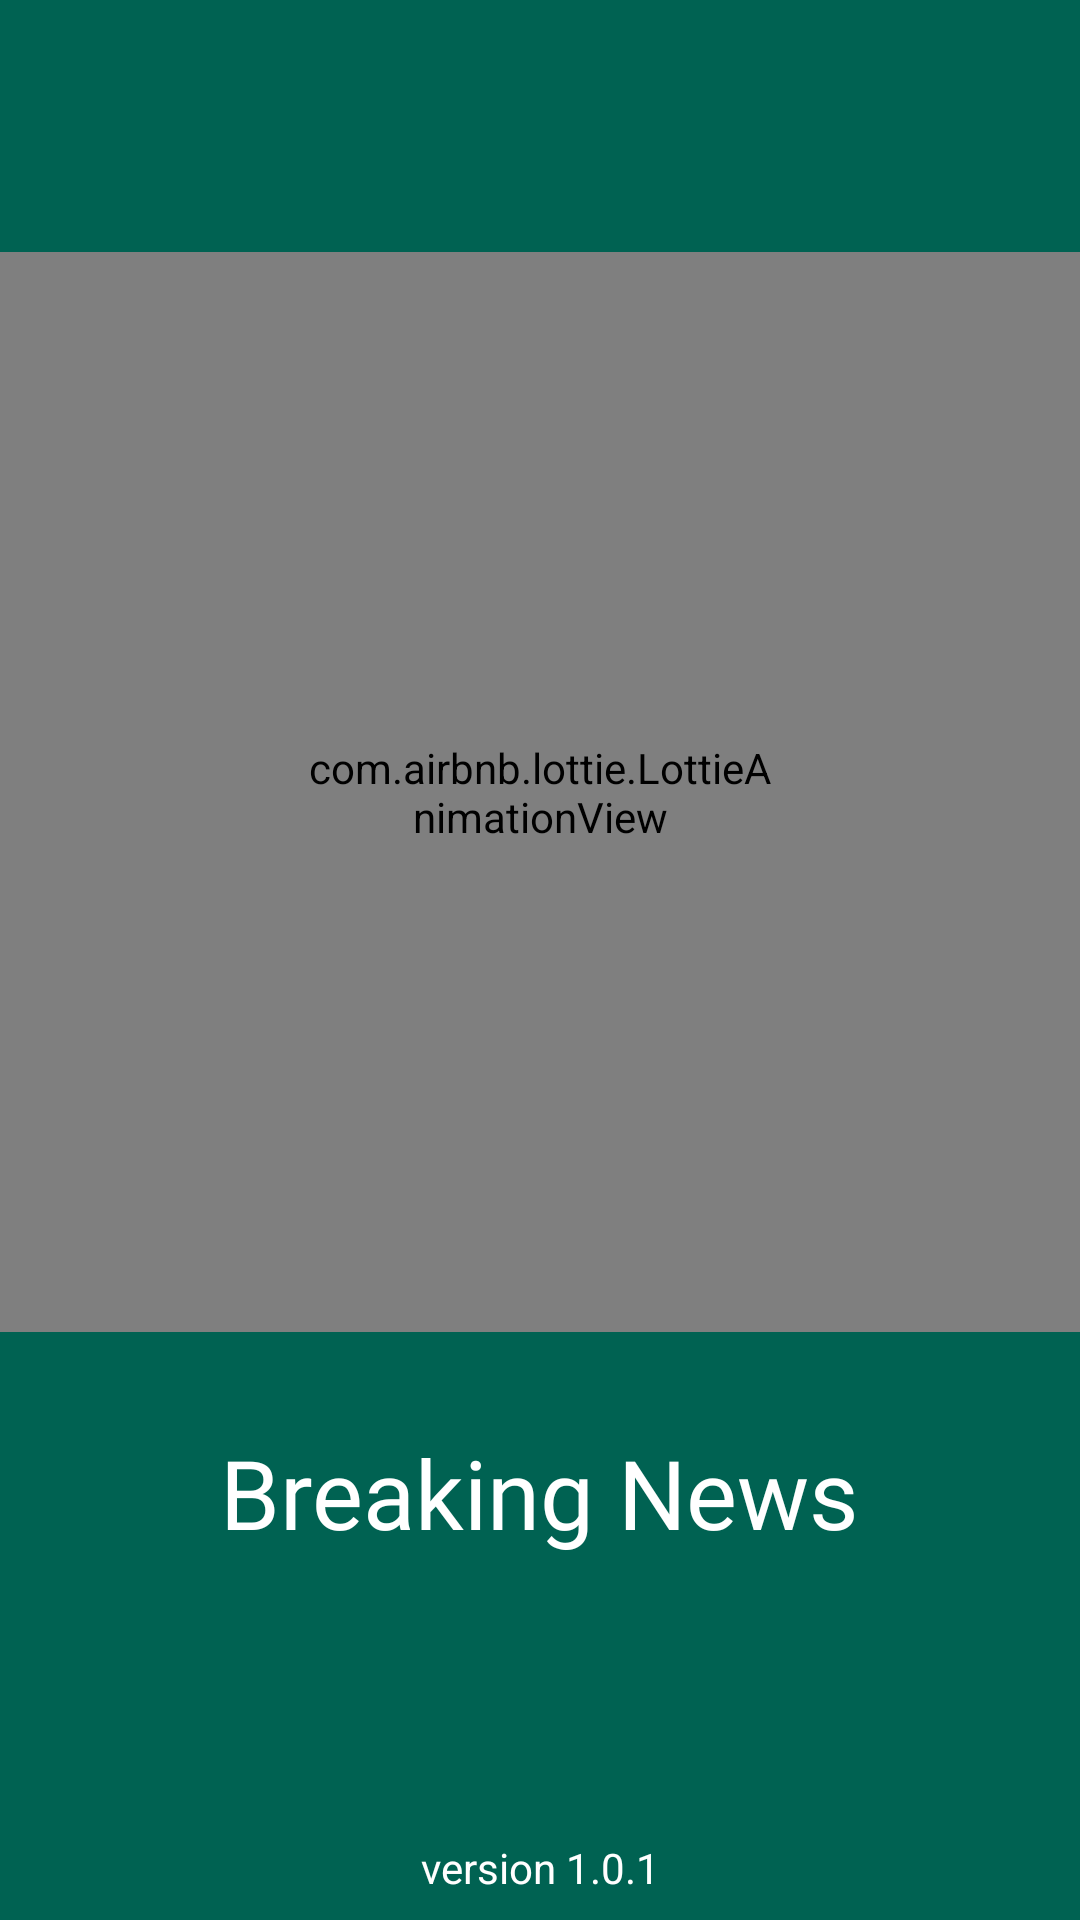

This screen was rendered from an Android layout file. Write that file and the resources it references.
<!-- AndroidManifest.xml: application theme Theme.NewsAppXML -->
<!-- res/layout/screen_splash.xml -->
<?xml version="1.0" encoding="utf-8"?>
<androidx.constraintlayout.widget.ConstraintLayout xmlns:android="http://schemas.android.com/apk/res/android"
    xmlns:app="http://schemas.android.com/apk/res-auto"
    android:layout_width="match_parent"
    android:layout_height="match_parent"
    android:background="@color/main4">

    <com.airbnb.lottie.LottieAnimationView
        android:id="@+id/anim"
        android:layout_width="0dp"
        android:layout_height="0dp"
        android:padding="100dp"
        app:layout_constraintDimensionRatio="1:1"
        app:layout_constraintBottom_toBottomOf="parent"
        app:layout_constraintEnd_toEndOf="parent"
        app:layout_constraintStart_toStartOf="parent"
        app:layout_constraintTop_toTopOf="parent"
        app:lottie_autoPlay="true"
        app:lottie_loop="true"
        app:layout_constraintVertical_bias="0.3"
        android:scaleType="centerCrop"
        app:lottie_rawRes="@raw/news" />

    <TextView
        android:layout_width="wrap_content"
        android:layout_height="wrap_content"
        android:layout_marginTop="32dp"
        android:fontFamily="@font/robo"
        android:text="Breaking News"
        android:textColor="@color/white"
        android:textSize="32sp"
        app:layout_constraintEnd_toEndOf="parent"
        app:layout_constraintStart_toStartOf="parent"
        app:layout_constraintTop_toBottomOf="@id/anim" />

    <TextView
        android:layout_width="wrap_content"
        android:layout_height="wrap_content"
        android:layout_marginBottom="8dp"
        android:text="version 1.0.1"
        android:textColor="@color/white"
        app:layout_constraintBottom_toBottomOf="parent"
        app:layout_constraintEnd_toEndOf="parent"
        app:layout_constraintStart_toStartOf="parent" />

</androidx.constraintlayout.widget.ConstraintLayout>
<!-- resources referenced by this layout -->
<resources>
  <color name="main4">#006252</color>
  <color name="white">#FFFFFFFF</color>
  <style name="Theme.NewsAppXML" parent="Theme.MaterialComponents.DayNight.NoActionBar">
          
          <item name="colorPrimary">@color/purple_500</item>
          <item name="colorPrimaryVariant">@color/purple_700</item>
          <item name="colorOnPrimary">@color/white</item>
          
          <item name="colorSecondary">@color/teal_200</item>
          <item name="colorSecondaryVariant">@color/teal_700</item>
          <item name="colorOnSecondary">@color/black</item>
          
          <item name="android:statusBarColor">?attr/colorPrimaryVariant</item>
          
      </style>
  <color name="purple_500">#006252</color>
  <color name="purple_700">#006252</color>
  <color name="teal_200">#FF03DAC5</color>
  <color name="teal_700">#FF018786</color>
  <color name="black">#FF000000</color>
</resources>
